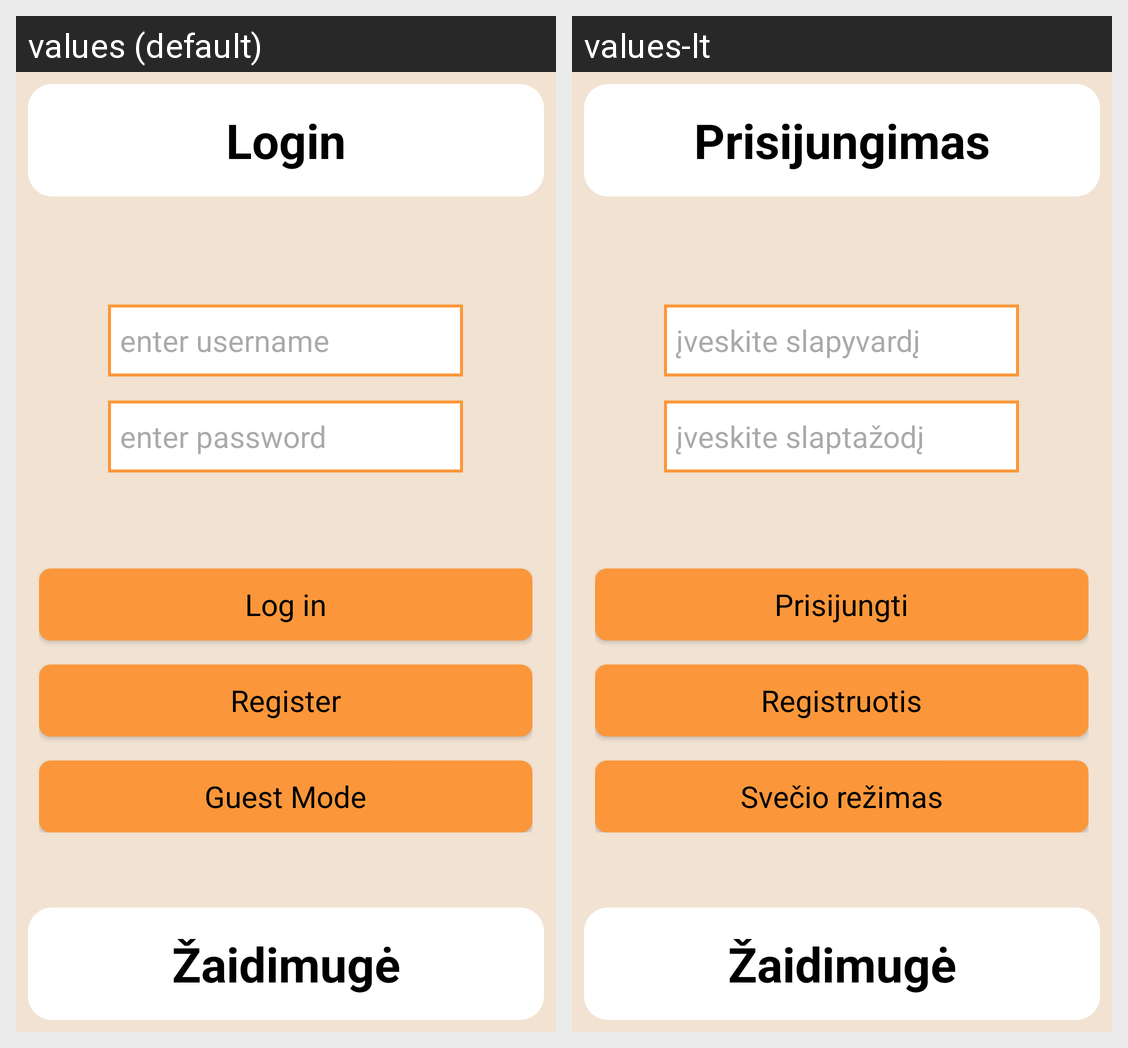

The same Android screen rendered under two of its app's locales, left to right. List the strings drawn on it with the default value and each locale's translation.
Android screen res/layout/activity_login.xml rendered under 2 locales, left to right: values (default), values-lt. Device: Nexus 5 (rendered at 1080×1920; each locale shown at half size, 540×960, under a caption strip naming it); theme Theme.UniversityJava.
Strings drawn on this screen, with the default value and each locale's value (text and hints the layout hard-codes, and strings that could not be matched under every locale, appear in the picture but are not listed):

login_name
  values: Login
  values-lt: Prisijungimas

enter_username
  values: enter username
  values-lt: įveskite slapyvardį

enter_password
  values: enter password
  values-lt: įveskite slaptažodį

login
  values: Log in
  values-lt: Prisijungti

register
  values: Register
  values-lt: Registruotis

guest_mode
  values: Guest Mode
  values-lt: Svečio režimas

app_name
  values: Žaidimugė
  values-lt: Žaidimugė  [not translated; the default value is used]
